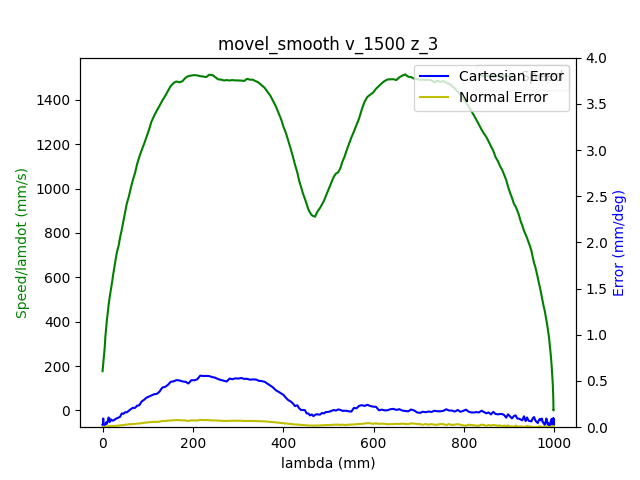

The data file committed next to this chart (first rows):
1.680610839227999926e+09, 0.000000000000000000e+00, -7.640318426945336139e-01, 5.200557572167503473e-01, 4.403465702781693587e-03, -1.376640664815291348e+00, -1.899378993092357248e+00, 5.478291816037361706e-01
1.680610839232000113e+09, 0.000000000000000000e+00, -7.640318426945336139e-01, 5.200557572167503473e-01, 4.403465702781693587e-03, -1.376640664815291348e+00, -1.899378993092357248e+00, 5.478291816037361706e-01
1.680610839243999958e+09, 0.000000000000000000e+00, -7.640318426945336139e-01, 5.200557572167503473e-01, 4.403465702781693587e-03, -1.376640664815291348e+00, -1.899378993092357248e+00, 5.478291816037361706e-01
1.680610839247999907e+09, 0.000000000000000000e+00, -7.640318426945336139e-01, 5.200557572167503473e-01, 4.403465702781693587e-03, -1.376640664815291348e+00, -1.899378993092357248e+00, 5.478291816037361706e-01
1.680610839252000093e+09, 0.000000000000000000e+00, -7.640318426945336139e-01, 5.200557572167503473e-01, 4.403465702781693587e-03, -1.376640664815291348e+00, -1.899378993092357248e+00, 5.478291816037361706e-01
1.680610839256000042e+09, 0.000000000000000000e+00, -7.640318426945336139e-01, 5.200557572167503473e-01, 4.403465702781693587e-03, -1.376640664815291348e+00, -1.899378993092357248e+00, 5.478291816037361706e-01
1.680610839259999990e+09, 0.000000000000000000e+00, -7.640318426945336139e-01, 5.200557572167503473e-01, 4.403465702781693587e-03, -1.376640664815291348e+00, -1.899378993092357248e+00, 5.478291816037361706e-01
1.680610839263999939e+09, 0.000000000000000000e+00, -7.640318426945336139e-01, 5.200557572167503473e-01, 4.403465702781693587e-03, -1.376640664815291348e+00, -1.899378993092357248e+00, 5.478291816037361706e-01
1.680610839276999950e+09, 0.000000000000000000e+00, -7.640318426945336139e-01, 5.200557572167503473e-01, 4.403465702781693587e-03, -1.376640664815291348e+00, -1.899378993092357248e+00, 5.478291816037361706e-01
1.680610839289000034e+09, 1.000000000000000000e+00, -7.640318426945336139e-01, 5.200557572167503473e-01, 4.403465702781693587e-03, -1.376640664815291348e+00, -1.899378993092357248e+00, 5.478291816037361706e-01
1.680610839292999983e+09, 1.000000000000000000e+00, -7.640318426945336139e-01, 5.200557572167503473e-01, 4.403465702781693587e-03, -1.376640664815291348e+00, -1.899378993092357248e+00, 5.478291816037361706e-01
1.680610839296999931e+09, 1.000000000000000000e+00, -7.636670688808668839e-01, 5.198899509378109851e-01, 4.382521751757761409e-03, -1.376179897892764847e+00, -1.899148609631093665e+00, 5.475220036553851699e-01
1.680610839301000118e+09, 1.000000000000000000e+00, -7.636670688808668839e-01, 5.198899509378109851e-01, 4.382521751757761409e-03, -1.376179897892764847e+00, -1.899148609631093665e+00, 5.475220036553851699e-01
1.680610839305000067e+09, 1.000000000000000000e+00, -7.626006727078984415e-01, 5.194152213812684993e-01, 4.305727264670011246e-03, -1.374762690540145549e+00, -1.898471421881319898e+00, 5.466022151395841799e-01
1.680610839309000015e+09, 1.000000000000000000e+00, -7.626006727078984415e-01, 5.194152213812684993e-01, 4.305727264670011246e-03, -1.374762690540145549e+00, -1.898471421881319898e+00, 5.466022151395841799e-01
1.680610839315999985e+09, 1.000000000000000000e+00, -7.612201172695708395e-01, 5.188026108138185100e-01, 4.206243497306334268e-03, -1.372971982727599238e+00, -1.897598757255322788e+00, 5.454502978332678165e-01
1.680610839321000099e+09, 1.000000000000000000e+00, -7.598552697945112344e-01, 5.181882549171165087e-01, 4.118977034706617149e-03, -1.371179529585801138e+00, -1.896726092629325677e+00, 5.442599832834077445e-01
1.680610839325000048e+09, 1.000000000000000000e+00, -7.598552697945112344e-01, 5.181882549171165087e-01, 4.118977034706617149e-03, -1.371179529585801138e+00, -1.896726092629325677e+00, 5.442599832834077445e-01
1.680610839328999996e+09, 1.000000000000000000e+00, -7.584747143561837435e-01, 5.175669177034064594e-01, 4.019493267342941038e-03, -1.369371368480734930e+00, -1.895872626625100477e+00, 5.431098113063435040e-01
1.680610839332999945e+09, 1.000000000000000000e+00, -7.584747143561837435e-01, 5.175669177034064594e-01, 4.019493267342941038e-03, -1.369371368480734930e+00, -1.895872626625100477e+00, 5.431098113063435040e-01
1.680610839336999893e+09, 1.000000000000000000e+00, -7.570959042471082645e-01, 5.169543071359564701e-01, 3.921754829231258697e-03, -1.367578915338936829e+00, -1.894999961999103366e+00, 5.419194967564833210e-01
1.680610839341000080e+09, 1.000000000000000000e+00, -7.570959042471082645e-01, 5.169543071359564701e-01, 3.921754829231258697e-03, -1.367578915338936829e+00, -1.894999961999103366e+00, 5.419194967564833210e-01
1.680610839345000029e+09, 1.000000000000000000e+00, -7.557293114427966474e-01, 5.163399512392544688e-01, 3.834488366631542012e-03, -1.365770754233870621e+00, -1.894127297373106034e+00, 5.407675794501670685e-01
1.680610839348999977e+09, 1.000000000000000000e+00, -7.557293114427966474e-01, 5.163399512392544688e-01, 3.834488366631542012e-03, -1.365770754233870621e+00, -1.894127297373106034e+00, 5.407675794501670685e-01
1.680610839352999926e+09, 1.000000000000000000e+00, -7.543505013337211684e-01, 5.157273406718044795e-01, 3.735004599267865034e-03, -1.363980046421324532e+00, -1.893254632747108923e+00, 5.395790102295590085e-01
1.680610839357000113e+09, 1.000000000000000000e+00, -7.543505013337211684e-01, 5.157273406718044795e-01, 3.735004599267865034e-03, -1.363980046421324532e+00, -1.893254632747108923e+00, 5.395790102295590085e-01
1.680610839361000061e+09, 1.000000000000000000e+00, -7.529716912246456895e-01, 5.151060034580944302e-01, 3.637266161156182693e-03, -1.362187593279526432e+00, -1.892381968121111813e+00, 5.384270929232426450e-01
1.680610839365000010e+09, 1.000000000000000000e+00, -7.529716912246456895e-01, 5.151060034580944302e-01, 3.637266161156182693e-03, -1.362187593279526432e+00, -1.892381968121111813e+00, 5.384270929232426450e-01
1.680610839368999958e+09, 1.000000000000000000e+00, -7.515928811155700995e-01, 5.144933928906444409e-01, 3.549999698556466441e-03, -1.360379432174460224e+00, -1.891509303495114702e+00, 5.372367783733825730e-01
1.680610839375000000e+09, 1.000000000000000000e+00, -7.502262883112585934e-01, 5.138790369939424396e-01, 3.450515931192789463e-03, -1.358586979032662123e+00, -1.890636638869117592e+00, 5.360848610670663206e-01
1.680610839380000114e+09, 1.000000000000000000e+00, -7.502262883112585934e-01, 5.138790369939424396e-01, 3.450515931192789463e-03, -1.358586979032662123e+00, -1.890636638869117592e+00, 5.360848610670663206e-01
1.680610839384000063e+09, 1.000000000000000000e+00, -7.488474782021830034e-01, 5.132664264264924503e-01, 3.352777493081107122e-03, -1.356778817927595915e+00, -1.889763974243120259e+00, 5.348962918464581495e-01
1.680610839388000011e+09, 1.000000000000000000e+00, -7.488474782021830034e-01, 5.132664264264924503e-01, 3.352777493081107122e-03, -1.356778817927595915e+00, -1.889763974243120259e+00, 5.348962918464581495e-01
1.680610839391999960e+09, 1.000000000000000000e+00, -7.474669227638556235e-01, 5.126538158590424610e-01, 3.263765701229396233e-03, -1.354986364785797814e+00, -1.888893054946375161e+00, 5.337443745401418971e-01
1.680610839395999908e+09, 1.000000000000000000e+00, -7.474669227638556235e-01, 5.126538158590424610e-01, 3.263765701229396233e-03, -1.354986364785797814e+00, -1.888893054946375161e+00, 5.337443745401418971e-01
1.680610839400000095e+09, 1.000000000000000000e+00, -7.461020752887960183e-01, 5.120307333160803998e-01, 3.166027263117713892e-03, -1.353195656973251504e+00, -1.888037843612897726e+00, 5.325540599902818251e-01
1.680610839404000044e+09, 1.000000000000000000e+00, -7.461020752887960183e-01, 5.120307333160803998e-01, 3.166027263117713892e-03, -1.353195656973251504e+00, -1.888037843612897726e+00, 5.325540599902818251e-01
1.680610839407999992e+09, 1.000000000000000000e+00, -7.447215198504685274e-01, 5.114181227486304104e-01, 3.066543495754036914e-03, -1.351387495868185296e+00, -1.887165178986900615e+00, 5.314038880132174736e-01
1.680610839411999941e+09, 1.000000000000000000e+00, -7.447215198504685274e-01, 5.114181227486304104e-01, 3.066543495754036914e-03, -1.351387495868185296e+00, -1.887165178986900615e+00, 5.314038880132174736e-01
1.680610839415999889e+09, 1.000000000000000000e+00, -7.433427097413929374e-01, 5.108055121811804211e-01, 2.979277033154320228e-03, -1.349595042726387195e+00, -1.886292514360903505e+00, 5.302135734633574016e-01
1.680610839420000076e+09, 1.000000000000000000e+00, -7.433427097413929374e-01, 5.108055121811804211e-01, 2.979277033154320228e-03, -1.349595042726387195e+00, -1.886292514360903505e+00, 5.302135734633574016e-01
1.680610839424000025e+09, 1.000000000000000000e+00, -7.419761169370813203e-01, 5.101929016137304318e-01, 2.881538595042637887e-03, -1.347786881621320987e+00, -1.885419849734906395e+00, 5.290616561570411491e-01
1.680610839427999973e+09, 1.000000000000000000e+00, -7.419761169370813203e-01, 5.101929016137304318e-01, 2.881538595042637887e-03, -1.347786881621320987e+00, -1.885419849734906395e+00, 5.290616561570411491e-01
1.680610839433000088e+09, 1.000000000000000000e+00, -7.405973068280059524e-01, 5.095698190707684816e-01, 2.782054827678960909e-03, -1.345994428479522886e+00, -1.884547185108909284e+00, 5.278730869364329781e-01
1.680610839437000036e+09, 1.000000000000000000e+00, -7.405973068280059524e-01, 5.095698190707684816e-01, 2.782054827678960909e-03, -1.345994428479522886e+00, -1.884547185108909284e+00, 5.278730869364329781e-01
1.680610839441999912e+09, 1.000000000000000000e+00, -7.392184967189303624e-01, 5.089572085033184923e-01, 2.694788365079245091e-03, -1.344203720666976798e+00, -1.883676265812163964e+00, 5.267211696301167256e-01
1.680610839447000027e+09, 1.000000000000000000e+00, -7.378396866098548834e-01, 5.083445979358683919e-01, 2.595304597715568113e-03, -1.342393814232658578e+00, -1.882803601186166853e+00, 5.255308550802566536e-01
1.680610839450999975e+09, 1.000000000000000000e+00, -7.378396866098548834e-01, 5.083445979358683919e-01, 2.595304597715568113e-03, -1.342393814232658578e+00, -1.882803601186166853e+00, 5.255308550802566536e-01
1.680610839456000090e+09, 1.000000000000000000e+00, -7.364730938055432663e-01, 5.077319873684184026e-01, 2.497566159603885772e-03, -1.340603106420112489e+00, -1.881930936560169743e+00, 5.243806831031923021e-01
1.680610839460000038e+09, 1.000000000000000000e+00, -7.364730938055432663e-01, 5.077319873684184026e-01, 2.497566159603885772e-03, -1.340603106420112489e+00, -1.881930936560169743e+00, 5.243806831031923021e-01
1.680610839464999914e+09, 1.000000000000000000e+00, -7.350942836964677873e-01, 5.071089048254564524e-01, 2.410299697004169087e-03, -1.338794945315046503e+00, -1.881075725226692530e+00, 5.231903685533322301e-01
1.680610839469000101e+09, 1.000000000000000000e+00, -7.350942836964677873e-01, 5.071089048254564524e-01, 2.410299697004169087e-03, -1.338794945315046503e+00, -1.881075725226692530e+00, 5.231903685533322301e-01
1.680610839474999905e+09, 1.000000000000000000e+00, -7.337137282581401854e-01, 5.064962942580064631e-01, 2.310815929640492108e-03, -1.337002492173248180e+00, -1.880203060600695419e+00, 5.220384512470158667e-01
1.680610839480000019e+09, 1.000000000000000000e+00, -7.323488807830806913e-01, 5.058836836905563628e-01, 2.213077491528809768e-03, -1.335210039031450080e+00, -1.879330395974698309e+00, 5.208481366971557946e-01
1.680610839483999968e+09, 1.000000000000000000e+00, -7.323488807830806913e-01, 5.058836836905563628e-01, 2.213077491528809768e-03, -1.335210039031450080e+00, -1.879330395974698309e+00, 5.208481366971557946e-01
1.680610839487999916e+09, 1.000000000000000000e+00, -7.309683253447530893e-01, 5.052710731231063734e-01, 2.124065699677099312e-03, -1.333401877926383872e+00, -1.878457731348701198e+00, 5.196979647200915542e-01
1.680610839492000103e+09, 1.000000000000000000e+00, -7.309683253447530893e-01, 5.052710731231063734e-01, 2.124065699677099312e-03, -1.333401877926383872e+00, -1.878457731348701198e+00, 5.196979647200915542e-01
1.680610839496000051e+09, 1.000000000000000000e+00, -7.295895152356776103e-01, 5.046567172264043721e-01, 2.026327261565416538e-03, -1.331611170113837561e+00, -1.877586812051955878e+00, 5.185076501702314822e-01
1.680610839500000000e+09, 1.000000000000000000e+00, -7.295895152356776103e-01, 5.046567172264043721e-01, 2.026327261565416538e-03, -1.331611170113837561e+00, -1.877586812051955878e+00, 5.185076501702314822e-01
1.680610839503999949e+09, 1.000000000000000000e+00, -7.282229224313661042e-01, 5.040353800126944339e-01, 1.926843494201739776e-03, -1.329801263679519341e+00, -1.876714147425958767e+00, 5.173557328639151187e-01
1.680610839507999897e+09, 1.000000000000000000e+00, -7.282229224313661042e-01, 5.040353800126944339e-01, 1.926843494201739776e-03, -1.329801263679519341e+00, -1.876714147425958767e+00, 5.173557328639151187e-01
... 2,064 more rows
